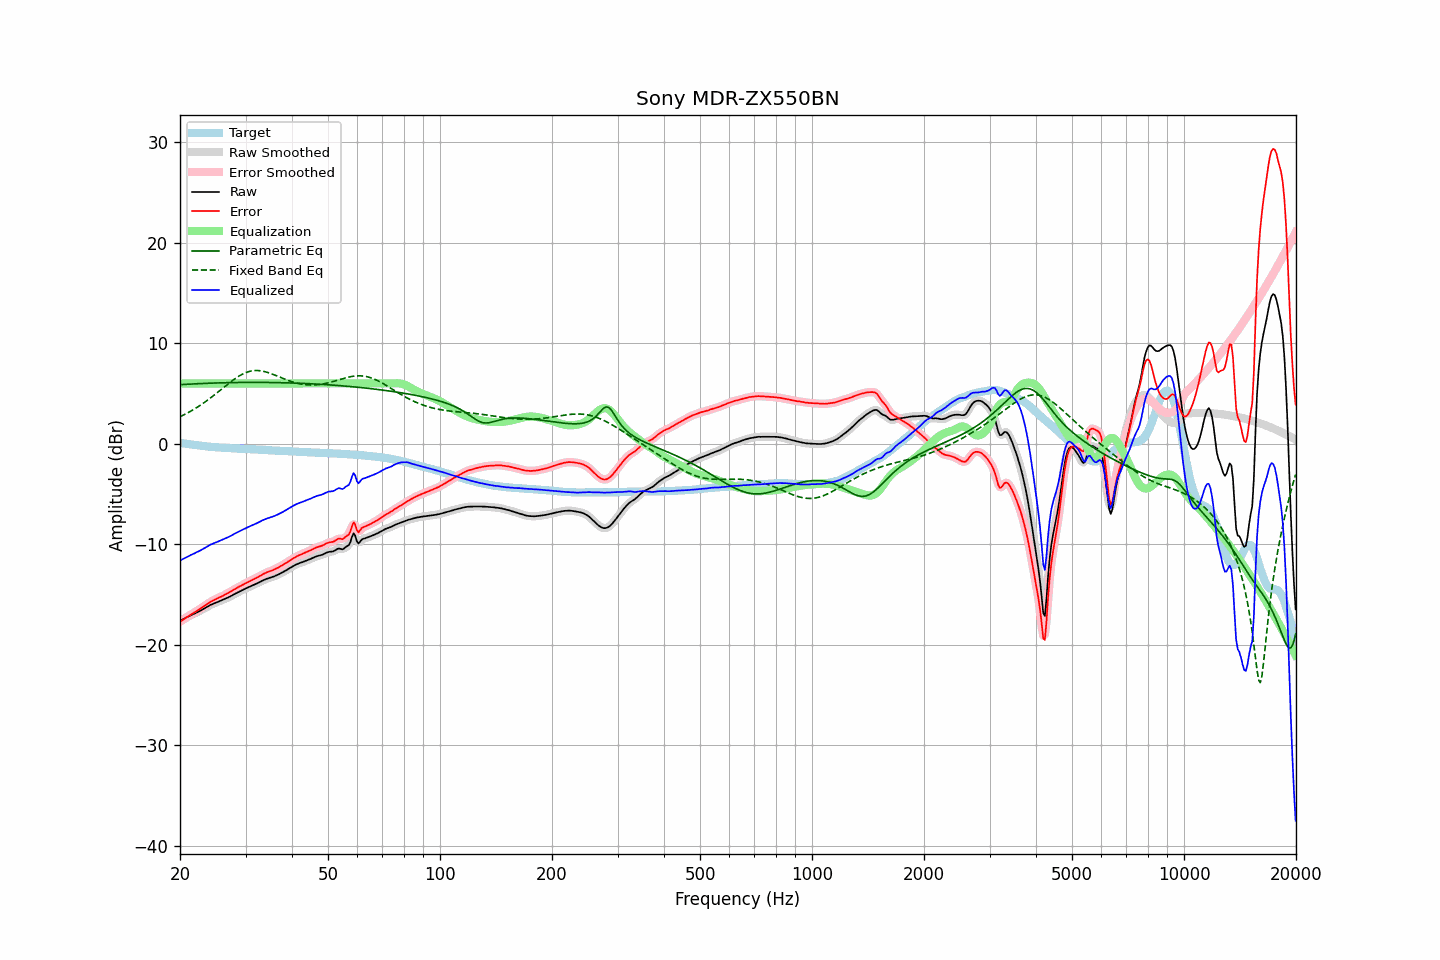

Data behind this chart, as committed beside it:
frequency, raw, error, smoothed, error_smoothed, equalization, parametric_eq, fixed_band_eq, equalized_raw, equalized_smoothed, target
20.00, -17.64, -17.72, -17.64, -17.72, 6.00, 5.88, 2.69, -11.64, -11.64, 0.09
20.20, -17.55, -17.61, -17.55, -17.62, 6.00, 5.89, 2.76, -11.55, -11.55, 0.07
20.40, -17.47, -17.50, -17.47, -17.51, 6.00, 5.90, 2.84, -11.47, -11.47, 0.04
20.61, -17.39, -17.41, -17.39, -17.40, 6.00, 5.91, 2.92, -11.39, -11.39, 0.02
20.81, -17.30, -17.29, -17.30, -17.30, 6.00, 5.92, 3.00, -11.30, -11.30, -0.00
21.02, -17.23, -17.19, -17.22, -17.19, 6.00, 5.92, 3.09, -11.23, -11.22, -0.03
21.23, -17.14, -17.08, -17.14, -17.08, 6.00, 5.93, 3.18, -11.14, -11.14, -0.06
21.44, -17.06, -16.98, -17.06, -16.99, 6.00, 5.94, 3.27, -11.06, -11.06, -0.08
21.66, -16.99, -16.89, -16.99, -16.89, 6.00, 5.95, 3.36, -10.99, -10.99, -0.10
21.87, -16.92, -16.80, -16.91, -16.80, 6.00, 5.96, 3.46, -10.92, -10.91, -0.12
22.09, -16.83, -16.69, -16.84, -16.70, 6.00, 5.97, 3.56, -10.83, -10.84, -0.14
22.31, -16.76, -16.60, -16.76, -16.60, 6.00, 5.97, 3.66, -10.76, -10.76, -0.16
22.54, -16.68, -16.49, -16.67, -16.49, 6.00, 5.98, 3.76, -10.68, -10.67, -0.19
22.76, -16.59, -16.38, -16.59, -16.39, 6.00, 5.99, 3.87, -10.59, -10.59, -0.21
22.99, -16.51, -16.28, -16.51, -16.28, 6.00, 6.00, 3.98, -10.51, -10.51, -0.23
23.22, -16.42, -16.17, -16.41, -16.17, 6.00, 6.00, 4.09, -10.42, -10.41, -0.25
23.45, -16.32, -16.06, -16.32, -16.06, 6.00, 6.01, 4.20, -10.32, -10.32, -0.26
23.69, -16.23, -15.95, -16.23, -15.95, 6.00, 6.02, 4.32, -10.23, -10.23, -0.28
23.92, -16.14, -15.85, -16.14, -15.85, 6.00, 6.02, 4.44, -10.14, -10.14, -0.29
24.16, -16.05, -15.74, -16.06, -15.75, 6.00, 6.03, 4.56, -10.05, -10.06, -0.31
24.40, -15.99, -15.67, -15.98, -15.66, 6.00, 6.03, 4.68, -9.99, -9.98, -0.32
24.65, -15.91, -15.58, -15.91, -15.58, 6.00, 6.04, 4.81, -9.91, -9.91, -0.33
24.89, -15.85, -15.50, -15.85, -15.50, 6.00, 6.05, 4.93, -9.85, -9.85, -0.35
25.14, -15.78, -15.42, -15.78, -15.42, 6.00, 6.05, 5.06, -9.78, -9.78, -0.36
25.39, -15.72, -15.35, -15.72, -15.34, 6.00, 6.06, 5.19, -9.72, -9.72, -0.37
25.65, -15.65, -15.27, -15.65, -15.27, 6.00, 6.06, 5.32, -9.65, -9.65, -0.38
25.91, -15.59, -15.20, -15.59, -15.19, 6.00, 6.06, 5.45, -9.59, -9.59, -0.39
26.16, -15.52, -15.11, -15.52, -15.11, 6.00, 6.07, 5.58, -9.52, -9.52, -0.40
26.43, -15.45, -15.03, -15.45, -15.03, 6.00, 6.07, 5.71, -9.45, -9.45, -0.42
26.69, -15.38, -14.94, -15.38, -14.94, 6.00, 6.08, 5.84, -9.38, -9.38, -0.43
26.96, -15.30, -14.85, -15.30, -14.85, 6.00, 6.08, 5.97, -9.30, -9.30, -0.45
27.23, -15.22, -14.76, -15.22, -14.76, 6.00, 6.08, 6.09, -9.22, -9.22, -0.46
27.50, -15.14, -14.67, -15.13, -14.67, 6.00, 6.09, 6.22, -9.14, -9.13, -0.47
27.77, -15.05, -14.58, -15.05, -14.58, 6.00, 6.09, 6.34, -9.05, -9.05, -0.47
28.05, -14.96, -14.48, -14.96, -14.48, 6.00, 6.09, 6.45, -8.96, -8.96, -0.48
28.33, -14.88, -14.39, -14.87, -14.39, 6.00, 6.09, 6.56, -8.88, -8.87, -0.49
28.62, -14.79, -14.30, -14.79, -14.30, 6.00, 6.10, 6.67, -8.79, -8.79, -0.49
28.90, -14.71, -14.21, -14.71, -14.21, 6.00, 6.10, 6.76, -8.71, -8.71, -0.50
29.19, -14.64, -14.14, -14.63, -14.13, 6.00, 6.10, 6.86, -8.64, -8.63, -0.50
29.48, -14.56, -14.05, -14.56, -14.05, 6.00, 6.10, 6.94, -8.56, -8.56, -0.51
29.78, -14.48, -13.97, -14.48, -13.97, 6.00, 6.10, 7.02, -8.48, -8.48, -0.51
30.08, -14.40, -13.88, -14.40, -13.88, 6.00, 6.10, 7.08, -8.40, -8.40, -0.52
30.38, -14.33, -13.80, -14.33, -13.80, 6.00, 6.11, 7.14, -8.33, -8.33, -0.53
30.68, -14.25, -13.71, -14.25, -13.72, 6.00, 6.11, 7.19, -8.25, -8.25, -0.54
30.99, -14.18, -13.63, -14.18, -13.64, 6.00, 6.11, 7.23, -8.18, -8.18, -0.55
31.30, -14.11, -13.56, -14.11, -13.56, 6.00, 6.11, 7.26, -8.11, -8.11, -0.55
31.61, -14.04, -13.48, -14.04, -13.48, 6.00, 6.11, 7.28, -8.04, -8.04, -0.56
31.93, -13.97, -13.40, -13.97, -13.40, 6.00, 6.11, 7.29, -7.97, -7.97, -0.57
32.24, -13.90, -13.32, -13.90, -13.32, 6.00, 6.11, 7.29, -7.90, -7.90, -0.57
32.57, -13.82, -13.23, -13.82, -13.23, 6.00, 6.11, 7.28, -7.82, -7.82, -0.58
32.89, -13.74, -13.14, -13.74, -13.14, 6.00, 6.10, 7.26, -7.74, -7.74, -0.60
33.22, -13.65, -13.04, -13.65, -13.05, 6.00, 6.10, 7.24, -7.65, -7.65, -0.61
33.55, -13.58, -12.96, -13.58, -12.96, 6.00, 6.10, 7.20, -7.58, -7.58, -0.62
33.89, -13.51, -12.88, -13.51, -12.88, 6.00, 6.10, 7.16, -7.51, -7.51, -0.63
34.23, -13.45, -12.81, -13.45, -12.81, 6.00, 6.10, 7.12, -7.45, -7.45, -0.64
34.57, -13.40, -12.75, -13.40, -12.75, 6.00, 6.10, 7.07, -7.40, -7.40, -0.64
34.92, -13.35, -12.69, -13.35, -12.69, 6.00, 6.10, 7.01, -7.35, -7.35, -0.66
35.27, -13.30, -12.63, -13.30, -12.63, 6.00, 6.09, 6.95, -7.30, -7.30, -0.67
35.62, -13.24, -12.57, -13.24, -12.57, 6.00, 6.09, 6.89, -7.24, -7.24, -0.67
35.97, -13.18, -12.50, -13.17, -12.50, 6.00, 6.09, 6.83, -7.18, -7.17, -0.68
... 635 more rows
